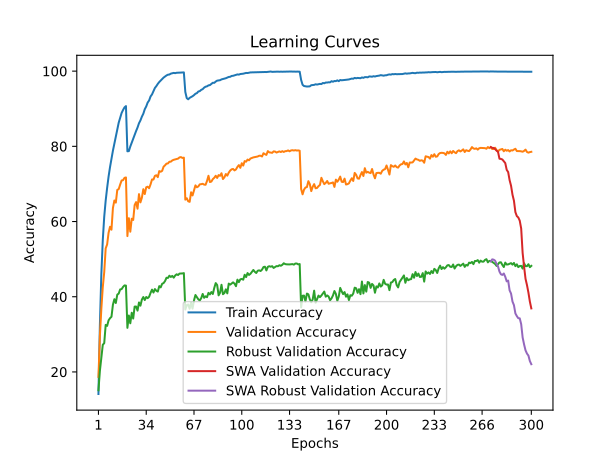

Source data for this figure (header and first rows):
time; train_accuracy; train_loss; valid_accuracy; valid_loss; valid_accuracy_robust; valid_accuracy_swa; valid_accuracy_robust_swa
30,5578; 14,1274; 3,8740; 18,6700; 3,7093; 15,1172; 18,6700; 15,1172
61,7513; 32,5397; 3,0599; 29,5500; 3,3532; 20,2759; 29,5500; 20,2759
91,8112; 45,9877; 2,5677; 36,7700; 2,9873; 23,6483; 36,7700; 23,6483
121,7355; 55,0665; 2,2773; 42,5500; 2,7748; 27,2069; 42,5500; 27,2069
151,2599; 61,2995; 2,0856; 46,5600; 2,6416; 27,6552; 46,5600; 27,6552
181,4507; 65,5824; 1,9497; 52,8600; 2,3739; 32,5034; 52,8600; 32,5034
211,7752; 68,9454; 1,8416; 53,9000; 2,3339; 32,2414; 53,9000; 32,2414
240,8358; 71,9557; 1,7520; 57,0100; 2,2609; 33,7172; 57,0100; 33,7172
271,6407; 74,4849; 1,6712; 58,6100; 2,1787; 34,2897; 58,6100; 34,2897
301,0964; 76,6875; 1,6058; 57,8300; 2,2191; 34,6690; 57,8300; 34,6690
330,7317; 78,8520; 1,5420; 63,5900; 1,9950; 37,8759; 63,5900; 37,8759
360,8398; 80,6958; 1,4841; 65,5900; 1,9723; 39,3379; 65,5900; 39,3379
390,6257; 82,7060; 1,4340; 65,0300; 1,9957; 38,3310; 65,0300; 38,3310
419,9841; 84,5539; 1,3801; 68,4100; 1,8775; 40,5517; 68,4100; 40,5517
450,0255; 86,3015; 1,3370; 68,6300; 1,8471; 40,8414; 68,6300; 40,8414
479,9904; 87,6022; 1,3001; 69,8400; 1,8194; 41,9448; 69,8400; 41,9448
510,1467; 88,8789; 1,2689; 70,9200; 1,7794; 42,0138; 70,9200; 42,0138
540,8916; 89,6705; 1,2457; 71,0000; 1,7670; 42,6069; 71,0000; 42,6069
571,1710; 90,3620; 1,2284; 71,6200; 1,7563; 43,0069; 71,6200; 43,0069
600,4447; 90,7067; 1,2191; 71,7200; 1,7473; 42,9586; 71,7200; 42,9586
630,0600; 78,6797; 1,5319; 56,1300; 2,3153; 31,7172; 56,1300; 31,7172
661,6573; 78,7278; 1,5384; 60,8900; 2,0739; 35,0000; 60,8900; 35,0000
691,8297; 79,9543; 1,4987; 57,2900; 2,3177; 32,9310; 57,2900; 32,9310
721,7412; 81,0045; 1,4698; 60,7500; 2,1393; 35,7379; 60,7500; 35,7379
751,8116; 82,1068; 1,4366; 60,4100; 2,1552; 34,1931; 60,4100; 34,1931
781,6564; 83,0507; 1,4097; 64,3800; 2,0271; 37,3724; 64,3800; 37,3724
813,5920; 84,0689; 1,3768; 65,1700; 1,9596; 37,3931; 65,1700; 37,3931
844,2333; 85,0028; 1,3473; 63,4100; 2,0510; 36,3034; 63,4100; 36,3034
874,0748; 86,1372; 1,3230; 67,2900; 1,9211; 38,4690; 67,2900; 38,4690
903,1293; 86,8967; 1,2941; 65,1000; 1,9963; 37,6207; 65,1000; 37,6207
933,0722; 87,8928; 1,2664; 66,3400; 1,9759; 39,2345; 66,3400; 39,2345
964,2787; 88,6785; 1,2417; 68,6000; 1,8763; 39,9172; 68,6000; 39,9172
994,4406; 89,8729; 1,2120; 67,3100; 1,9000; 39,1103; 67,3100; 39,1103
1024,0629; 90,6125; 1,1916; 69,1100; 1,8488; 39,9241; 69,1100; 39,9241
1054,7930; 91,6506; 1,1630; 69,2700; 1,8423; 39,6207; 69,2700; 39,6207
1084,7748; 92,2018; 1,1414; 68,8600; 1,8713; 39,9931; 68,8600; 39,9931
1115,5595; 93,2720; 1,1173; 69,9000; 1,8246; 41,0138; 69,9000; 41,0138
1145,7310; 93,8111; 1,0992; 71,1900; 1,7745; 41,8897; 71,1900; 41,8897
1175,5726; 94,6789; 1,0759; 71,1700; 1,8170; 41,1103; 71,1700; 41,1103
1206,6619; 95,5347; 1,0534; 72,1500; 1,7617; 42,0345; 72,1500; 42,0345
1236,3720; 96,0237; 1,0350; 72,3100; 1,7410; 41,5793; 72,3100; 41,5793
1266,6961; 96,6190; 1,0176; 71,8100; 1,7686; 41,3655; 71,8100; 41,3655
1296,7890; 97,1060; 1,0002; 73,4200; 1,7165; 42,8138; 73,4200; 42,8138
1326,4442; 97,5128; 0,9863; 73,2400; 1,7236; 42,4897; 73,2400; 42,4897
1358,4666; 97,9377; 0,9688; 73,4800; 1,7100; 43,4414; 73,4800; 43,4414
1387,9504; 98,2884; 0,9569; 74,5900; 1,6697; 43,6345; 74,5900; 43,6345
1417,9658; 98,5610; 0,9449; 74,9500; 1,6624; 44,1655; 74,9500; 44,1655
1448,7955; 98,8576; 0,9339; 75,4000; 1,6531; 45,0414; 75,4000; 45,0414
1478,5926; 99,0560; 0,9214; 75,4500; 1,6400; 44,9931; 75,4500; 44,9931
1509,2936; 99,1061; 0,9144; 75,9000; 1,6322; 45,5862; 75,9000; 45,5862
1539,9925; 99,3406; 0,9051; 75,9200; 1,6242; 45,2552; 75,9200; 45,2552
1569,4745; 99,4328; 0,8996; 76,2500; 1,6163; 45,5310; 76,2500; 45,5310
1599,7339; 99,5370; 0,8917; 76,4200; 1,6071; 45,0690; 76,4200; 45,0690
1628,9136; 99,4649; 0,8889; 76,5400; 1,6040; 45,6414; 76,5400; 45,6414
1659,2741; 99,5691; 0,8852; 76,6300; 1,5994; 45,9655; 76,6300; 45,9655
1689,3556; 99,5791; 0,8813; 76,7300; 1,5975; 45,7724; 76,7300; 45,7724
1718,5440; 99,6012; 0,8801; 77,0600; 1,5914; 46,1517; 77,0600; 46,1517
1749,2135; 99,6232; 0,8790; 77,1400; 1,5879; 46,1724; 77,1400; 46,1724
1778,4935; 99,6533; 0,8772; 76,9100; 1,5906; 46,1931; 76,9100; 46,1931
1808,6933; 99,6673; 0,8760; 76,9900; 1,5889; 46,2759; 76,9900; 46,2759
... 240 more rows
